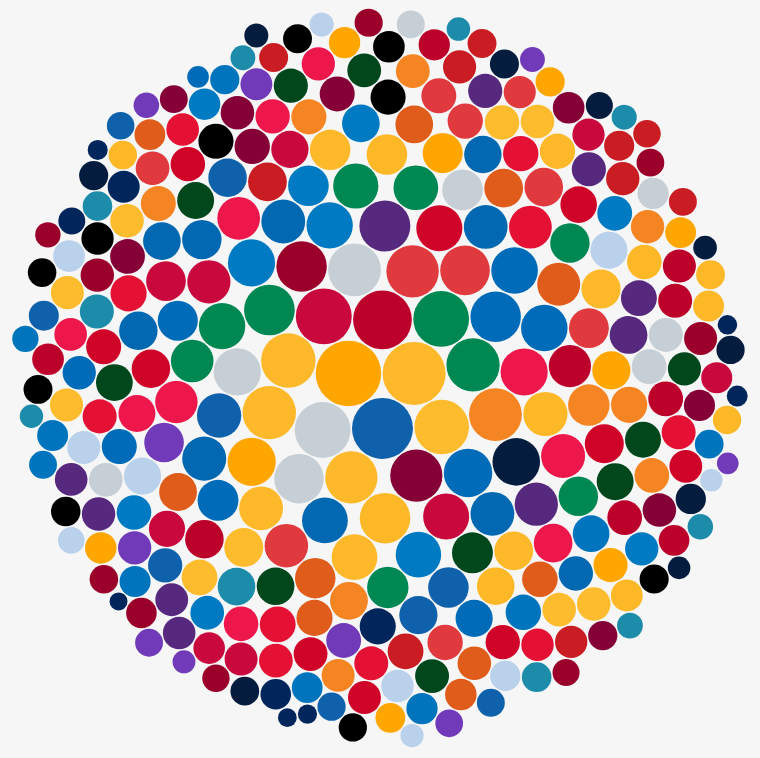
D3 v4 page, settled after 360 driven frames (6 s of simulated time); the page loaded 1 data file(s).


// ── js/main.js
$(document).ready(function() {

    let diameter = 750;
    let format = d3.format(",d");
    let color = d3.scaleOrdinal(d3.schemeCategory20c);

    let bubble = d3.pack()
        .size([diameter, diameter])
        .padding(1.5);


    let svgContainer = d3.select("#data-visualisation");

    // Append <svg> to body
    let svg = svgContainer.append('svg')
        .attr('width', diameter)
        .attr('height', diameter)
        .attr("align", "center")
        .attr('class', 'bubble');

    // Read the data
    d3.json("data/nba-franchise-scoring-leaders.json", function(error, data) {

        // error scenario
        if (error) throw error;

        let root = d3.hierarchy(classes(data))
            .sum(function(d) {
                return d.value;
            })
            .sort(function(a, b) {
                return b.value - a.value;
            });

        bubble(root);

        //////////////
        // tooltip
        //////////////

        //Create a tooltip div that is hidden by default:
        let tooltip = d3.select('body')
            .append("div")
            .style("display", "none")
            .style("opacity", 0)
            .attr("class", "tooltip");

        // Create 3 functions to show / update (when mouse move but stay on same circle) / hide the tooltip
        let showTooltip = function(d) {
            tooltip
                .transition()
                .duration(200)
            tooltip
                .style("display", "inline")
                .style("opacity", 1)
                .style("left", (d3.event.pageX + 15) + "px")
                .style("top", (d3.event.pageY + 15) + "px")
                //
                .style("padding", "8px")
                .style("background-color", "#212121")
                .style("color", "#f6f6f6")
                .style("height", "8em");
        }

        let moveTooltip = function(d) {
            tooltip
                .html("<b>" + d.data.className + "</b><br>" + d.data.team + "<br><br> Points with franchise: " + d.data.value)
                .style("left", (d3.event.pageX + 15) + "px")
                .style("top", (d3.event.pageY + 15) + "px");

        }

        let hideTooltip = function(d) {
                tooltip
                    .transition()
                    .duration(200)
                    .style("opacity", 0);
            }
            //////////////



        let node = svg.selectAll(".node")
            .data(root.children)
            .enter()
            .append("g")
            .attr("class", "node")
            .attr("transform", function(d) {
                return "translate(" + d.x + "," + d.y + ")";
            });

        node.append("circle")
            .attr("r", function(d) {
                return d.r;
            })
            .style("fill", function(d) {
                return d.data.color;
            })
            .style("stroke", "none")
            // trigger tooltip functions
            .on("mouseover", showTooltip)
            .on("mousemove", moveTooltip)
            .on("mouseleave", hideTooltip);

        node.append("text")
            .attr("dy", "0.3em")
            .style("text-anchor", "middle")
            //.text(function(d) {
            //    return d.data.className.substring(0, d.r / 3.8);
            //});

    });

    function classes(root) {
        let classes = [];

        function recurse(name, node) {
            if (node.children) {
                node.children.forEach(function(child) {
                    recurse(node.name, child);
                });
            } else {
                classes.push({
                    packageName: name,
                    className: node.name,
                    value: node.size,
                    color: node.color,
                    team: node.team
                });
            }
        }

        recurse(null, root);
        return {
            children: classes
        };
    }


    d3.select(self.frameElement)
        .style("height", diameter + "px");
});

### data: data/nba-franchise-scoring-leaders.json
{
 "name": "most-points-by-franchise-in-pacific-div",
 "children": [
  {
   "name": "LAC",
   "children": [
    "{... 4 keys}",
    "{... 4 keys}",
    "{... 4 keys}",
    "{... 4 keys}",
    "{... 4 keys}",
    "{... 4 keys}",
    "{... 4 keys}",
    "{... 4 keys}",
    "... 2 more items"
   ]
  },
  {
   "name": "LAL",
   "children": [
    "{... 4 keys}",
    "{... 4 keys}",
    "{... 4 keys}",
    "{... 4 keys}",
    "{... 4 keys}",
    "{... 4 keys}",
    "{... 4 keys}",
    "{... 4 keys}",
    "... 2 more items"
   ]
  },
  {
   "name": "GSW",
   "children": [
    "{... 4 keys}",
    "{... 4 keys}",
    "{... 4 keys}",
    "{... 4 keys}",
    "{... 4 keys}",
    "{... 4 keys}",
    "{... 4 keys}",
    "{... 4 keys}",
    "... 2 more items"
   ]
  },
  {
   "name": "SAC",
   "children": [
    "{... 4 keys}",
    "{... 4 keys}",
    "{... 4 keys}",
    "{... 4 keys}",
    "{... 4 keys}",
    "{... 4 keys}",
    "{... 4 keys}",
    "{... 4 keys}",
    "... 2 more items"
   ]
  },
  {
   "name": "PHO",
   "children": [
    "{... 4 keys}",
    "{... 4 keys}",
    "{... 4 keys}",
    "{... 4 keys}",
    "{... 4 keys}",
    "{... 4 keys}",
    "{... 4 keys}",
    "{... 4 keys}",
    "... 2 more items"
   ]
  },
  {
   "name": "HOU",
   "children": [
    "{... 4 keys}",
    "{... 4 keys}",
    "{... 4 keys}",
    "{... 4 keys}",
    "{... 4 keys}",
    "{... 4 keys}",
    "{... 4 keys}",
    "{... 4 keys}",
    "... 2 more items"
   ]
  },
  {
   "name": "SAS",
   "children": [
    "{... 4 keys}",
    "{... 4 keys}",
    "{... 4 keys}",
    "{... 4 keys}",
    "{... 4 keys}",
    "{... 4 keys}",
    "{... 4 keys}",
    "{... 4 keys}",
    "... 2 more items"
   ]
  },
  {
   "name": "DAL",
   "children": [
    "{... 4 keys}",
    "{... 4 keys}",
    "{... 4 keys}",
    "{... 4 keys}",
    "{... 4 keys}",
    "{... 4 keys}",
    "{... 4 keys}",
    "{... 4 keys}",
    "... 2 more items"
   ]
  },
  "... 22 more items"
 ]
}